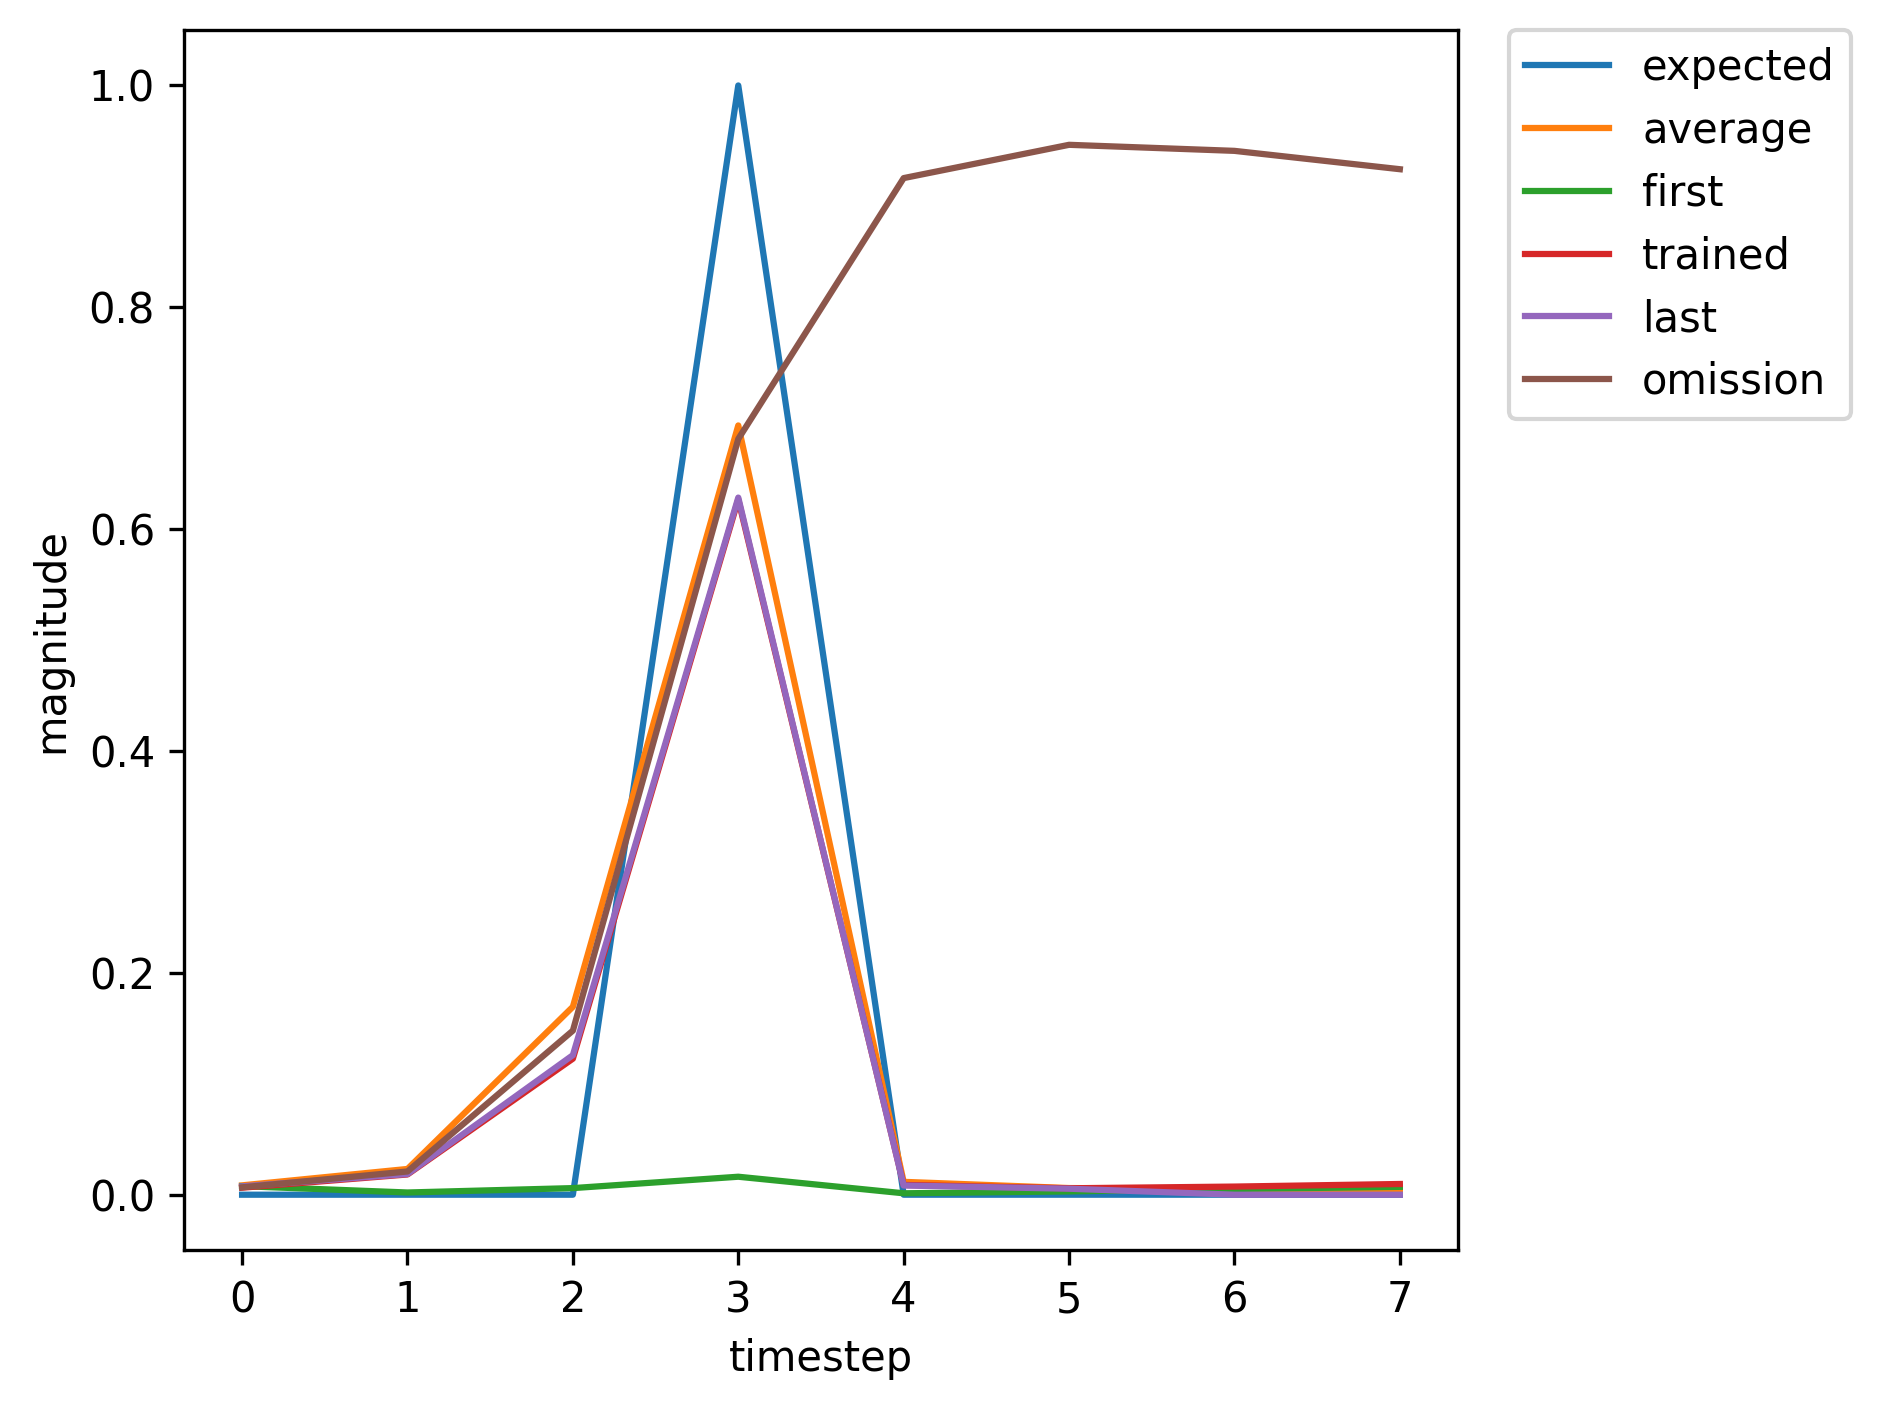

The file beside this chart, header and first rows:
, input, expected_output, network_output
0, 1.0, 0, 0.00773
1, 0.0, 0, 0.001994
2, 0.0, 0, 0.005949
3, 2.0, 1, 0.01621
4, 0.0, 0, 0.001277
5, 0.0, 0, 0.002984
6, 0.0, 0, 0.005153
7, 0.0, 0, 0.007081
8, 1.0, 0, 0.008307
9, 0.0, 0, 0.0206
10, 0.0, 0, 0.1438
11, 2.0, 1, 0.6653
12, 0.0, 0, 0.009307
13, 0.0, 0, 0.0055
14, 1.0, 0, 0.006457
15, 0.0, 0, 0.01902
16, 0.0, 0, 0.1298
17, 2.0, 1, 0.6437
18, 0.0, 0, 0.009385
19, 0.0, 0, 0.005938
20, 0.0, 0, 0.007352
21, 1.0, 0, 0.009622
22, 0.0, 0, 0.03046
23, 0.0, 0, 0.2424
24, 2.0, 1, 0.7935
25, 0.0, 0, 0.01793
26, 0.0, 0, 0.007226
27, 0.0, 0, 0.006984
28, 0.0, 0, 0.00819
29, 1.0, 0, 0.009148
30, 0.0, 0, 0.02318
31, 0.0, 0, 0.1677
32, 2.0, 1, 0.7054
33, 0.0, 0, 0.01077
34, 0.0, 0, 0.005687
35, 0.0, 0, 0.006321
36, 0.0, 0, 0.007581
37, 1.0, 0, 0.008436
38, 0.0, 0, 0.02028
39, 0.0, 0, 0.1397
40, 2.0, 1, 0.6545
41, 0.0, 0, 0.008782
42, 0.0, 0, 0.00533
43, 1.0, 0, 0.006312
44, 0.0, 0, 0.01824
45, 0.0, 0, 0.1226
46, 2.0, 1, 0.6268
47, 0.0, 0, 0.008799
48, 0.0, 0, 0.005801
49, 0.0, 0, 0.007326
50, 0.0, 0, 0.009657
51, 1.0, 0, 0.01158
52, 0.0, 0, 0.03574
53, 0.0, 0, 0.2891
54, 2.0, 1, 0.822
55, 0.0, 0, 0.02012
56, 0.0, 0, 0.007142
57, 0.0, 0, 0.006457
58, 1.0, 0, 0.007285
59, 0.0, 0, 0.01714
... 308 more rows
